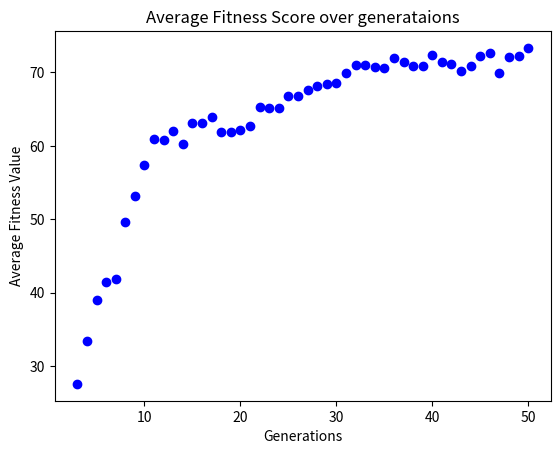

Source code (Python):
import numpy as np
import random
import matplotlib.pyplot as plt


def f_equation(x):
    return x[0] ** 2 + x[1] ** 2 + x[2] ** 2  # custom-provided function for assigning fitness


def mutation(mut_children):  # uses gene-wise mutation
    for row in mut_children:
        if random.random() < 0.05:  # mutations have a 5% chance of occurring
            gene_index = np.random.choice(len(row))
            selected_gene = row[gene_index]
            new_gene = random.uniform(selected_gene - 1, selected_gene + 1)  # creates range for new mutant gene
            row[gene_index] = new_gene                                       # replaced with new gene based on indices


def crossover(pairs):
    child = np.empty((0, 3), dtype=float)  # Initialize an empty array for results

    index = random.choice([1, 2])

    for pair in pairs:
        ind_1, ind_2 = pair  # create individuals 1 & 2 based on pairs

        if random.random() < 0.1:  # 10% chance that crossover is skipped (P(c) = 90%)
            # add values if they're skipped
            child = np.vstack((child, ind_1))
            child = np.vstack((child, ind_2))
            continue

        # print("Individual 1:", ind_1)
        # print("Individual 2:", ind_2)

        temp = ind_1[index].copy()  # swaps third column
        ind_1[index] = ind_2[index]
        ind_2[index] = temp

        if index == 1:  # swaps second column
            temp_2 = ind_1[index + 1].copy()
            ind_1[index + 1] = ind_2[index + 1]
            ind_2[index + 1] = temp_2

            child = np.vstack((child, ind_1))
            child = np.vstack((child, ind_2))
        else:
            # add values even if only third column is swapped
            child = np.vstack((child, ind_1))
            child = np.vstack((child, ind_2))

    return child


""" [redacted]
   adapted from above source for individuals instead of chromosomes"""
def proportional_selection(population, fitness_scores):
    total_fitness = sum(fitness_scores)

    # PSEUDOCODE: prob = f(x)/(sum of f(x) array) -> total of array will be close to "1"
    prob = [fitness / total_fitness for fitness in fitness_scores]

    pairs = []  # empty array to store 15 pairs (N = 30)
    for i in range(15):
        # "weights=prob" means individuals with higher weights are more often to be picked
        indices = random.choices(range(len(population)), weights=prob, k=2)  # k=2 creates pairs of 2
        pairs.append([population[i] for i in indices])

    return pairs


if __name__ == "__main__":
    gen = 2         # used for tracking generation number

    np.random.seed(seed=42)
    genes = np.random.uniform(-4, 5, size=(30, 3))         # initializes array of random values -4 <= x <= 5
    print(f"Gen {gen - 1}:\n", genes)                           # initial population, N = 30

    # generate fitness numbers
    fit_score = (np.apply_along_axis(f_equation, 1, genes))  # flip sign for maximization/minimization
    print("Fitness Scores 2:", fit_score)
    selection_pairs = proportional_selection(genes, fit_score)  # use proportional selection
    children = crossover(selection_pairs)                       # crossover selection
    mutation(children)                                          # mutation (5% chance)

    print(f"Gen {gen}:\n", children)
    print("Fitness Score 2:", fit_score)

    
    plt.title('Average Fitness Score over generataions')
    plt.xlabel('Generations')
    plt.ylabel('Average Fitness Value')

    for i in range(48):
        gen = gen + 1
        print(f"Gen {gen}:\n", children)

        fit_score = np.apply_along_axis(f_equation, 1, children)
        selection_pairs = proportional_selection(children, fit_score)
        children = crossover(selection_pairs)
        mutation(children)

        print(f"Fitness Score {gen}:\n", fit_score)
        plt.plot(gen,fit_score.mean(), 'bo')
    plt.show()


